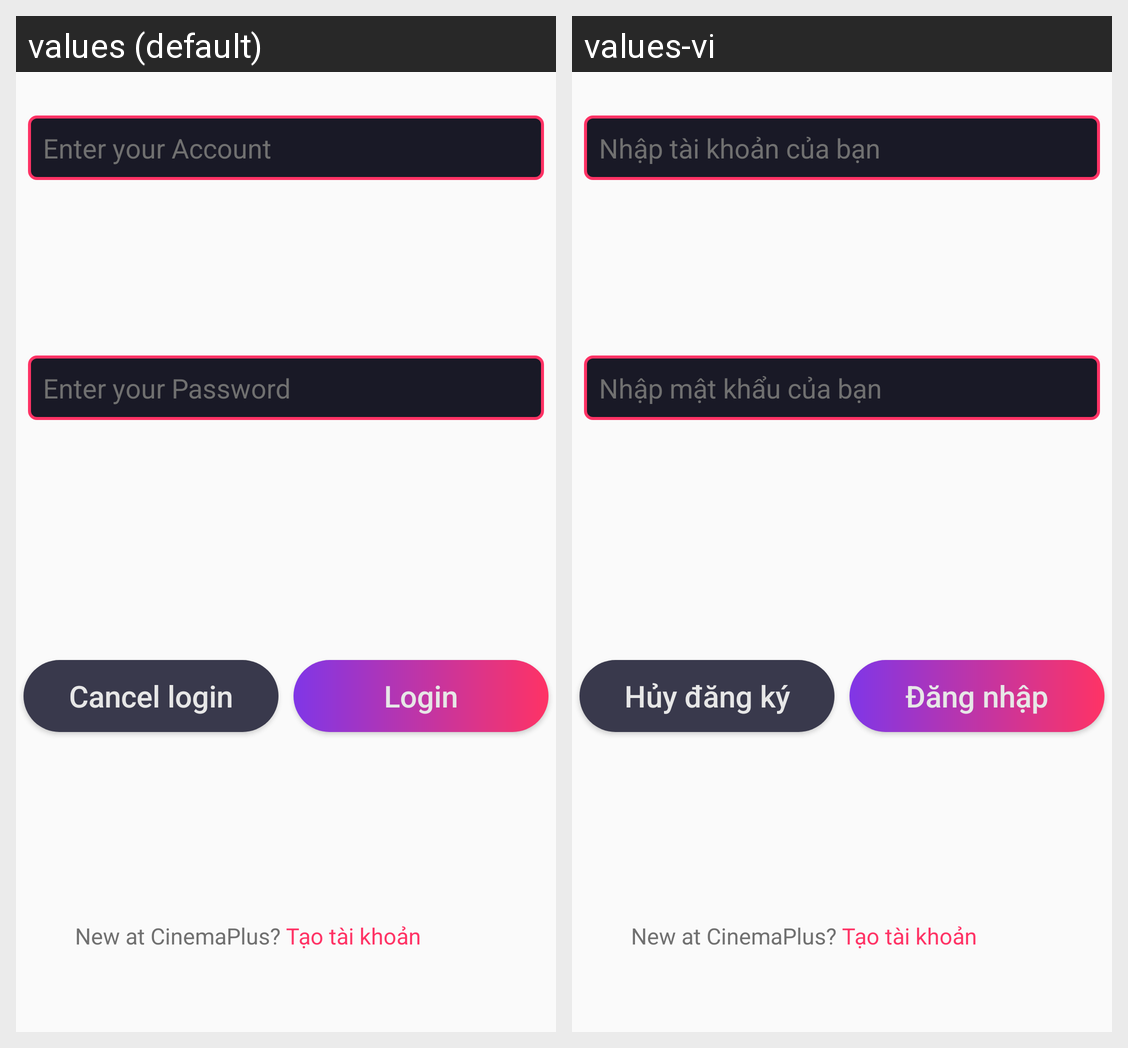

Strings drawn on this Android screen and how each of the app's shown locales translates them:
Android screen res/layout/fragment_logininfo.xml rendered under 2 locales, left to right: values (default), values-vi. Device: Nexus 5 (rendered at 1080×1920; each locale shown at half size, 540×960, under a caption strip naming it); theme AppTheme.
Strings drawn on this screen, with the default value and each locale's value (text and hints the layout hard-codes, and strings that could not be matched under every locale, appear in the picture but are not listed):

enterYourAccount
  values: Enter your Account
  values-vi: Nhập tài khoản của bạn

enterYourPassWord
  values: Enter your Password
  values-vi: Nhập mật khẩu của bạn

cancelLogin
  values: Cancel login
  values-vi: Hủy đăng ký

login
  values: Login
  values-vi: Đăng nhập
